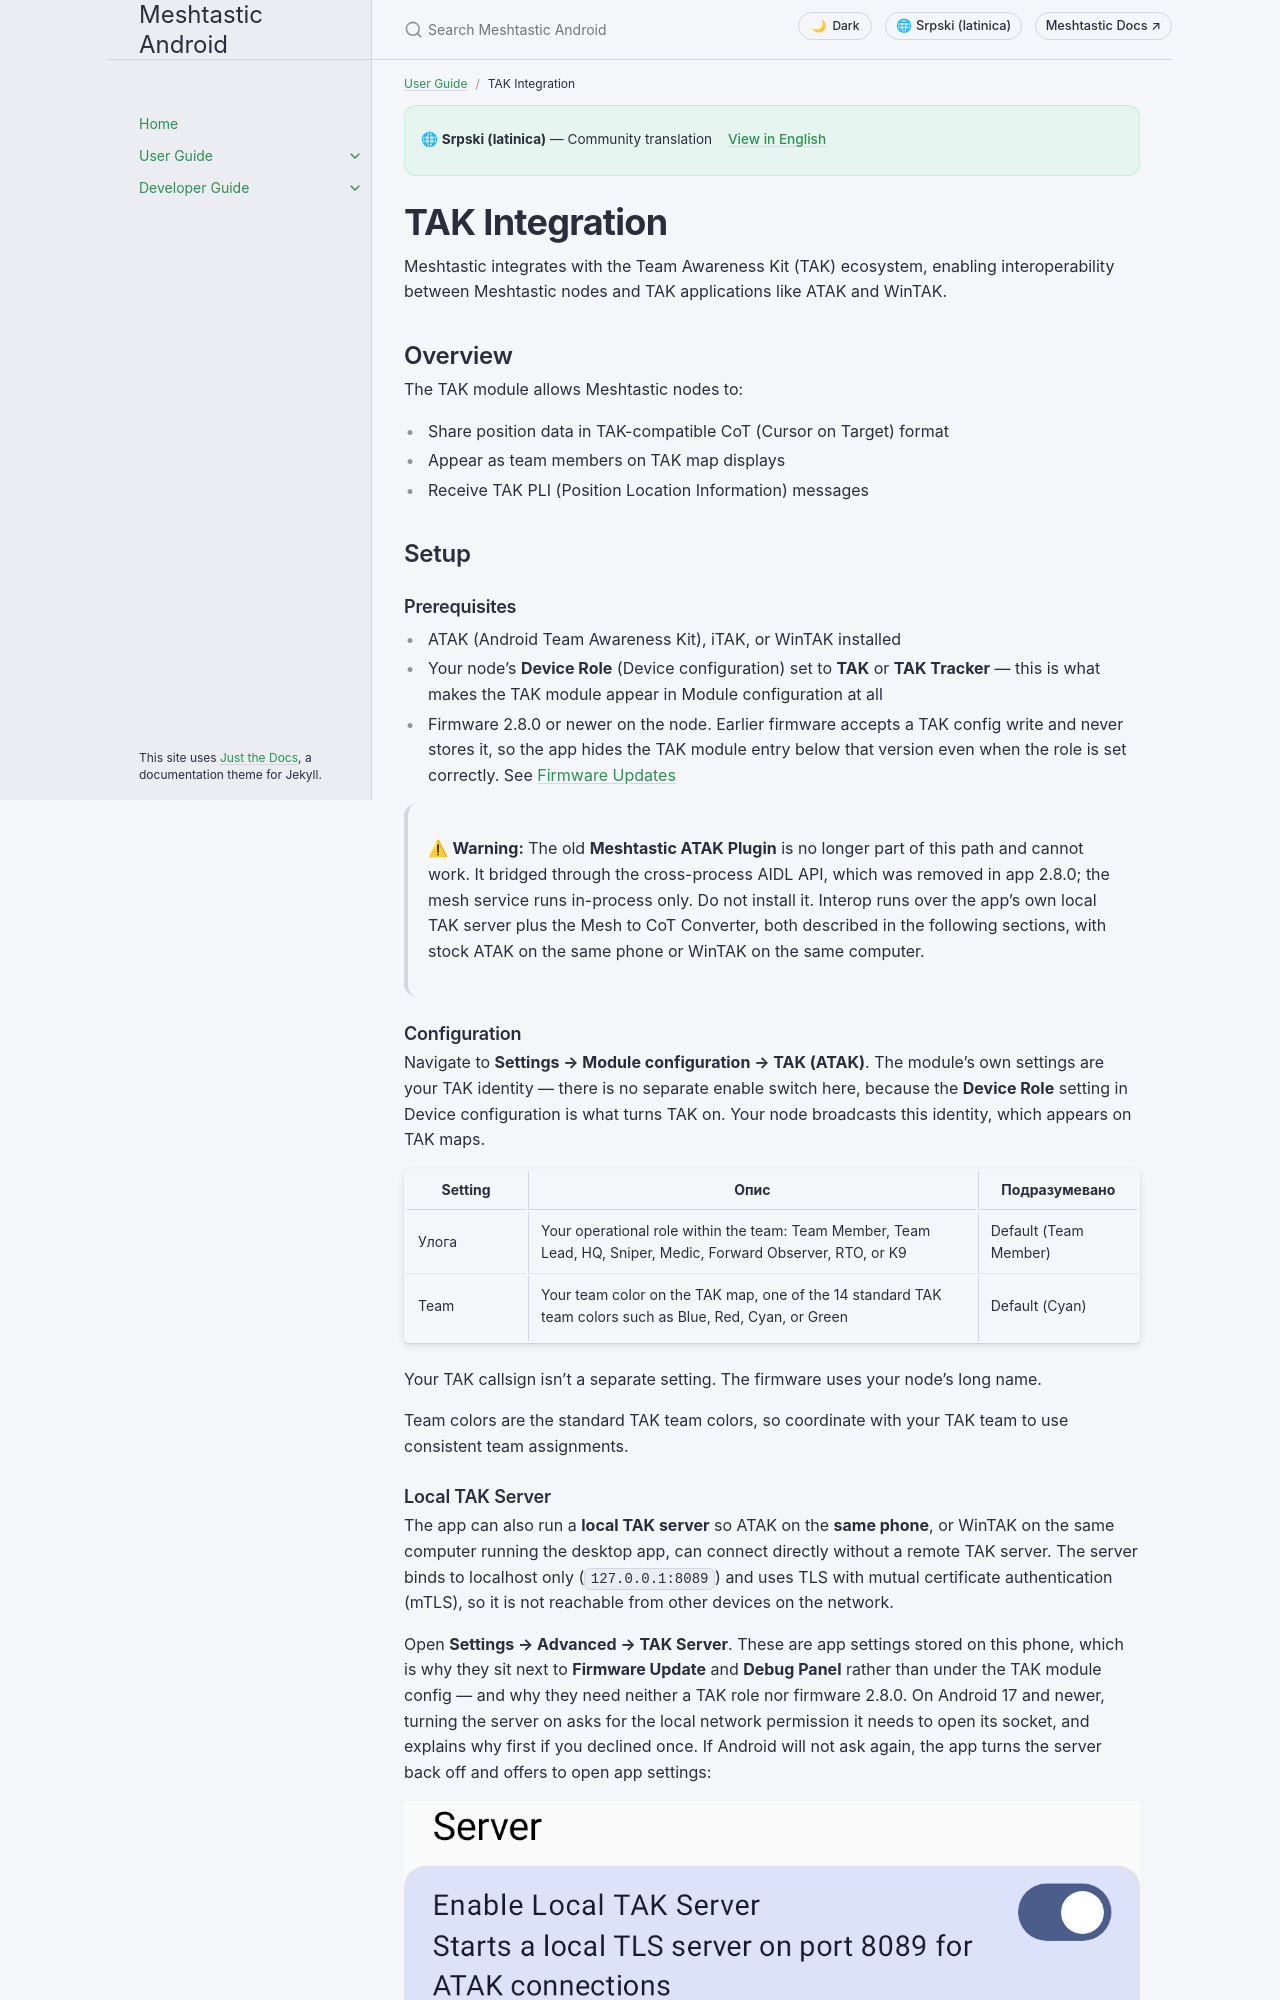

repository: meshtastic/Meshtastic-Android · page: b+sr+Latn/user/tak.html · generator: jekyll

---
title: TAK Integration
nav_order: 10
last_updated: 2026-05-13
description: Interoperate with ATAK and WinTAK — CoT position sharing, TAK roles, and plugin setup.
aliases:
  - tak
  - atak
  - team-awareness-kit
---

# TAK Integration

Meshtastic integrates with the Team Awareness Kit (TAK) ecosystem, enabling interoperability between Meshtastic mesh devices and TAK applications like ATAK and WinTAK.

## Overview

The TAK module allows Meshtastic nodes to:
- Share position data in TAK-compatible CoT (Cursor on Target) format
- Appear as team members on TAK map displays
- Receive TAK PLI (Position Location Information) messages

## Setup

### Prerequisites

- ATAK (Android Team Awareness Kit) or WinTAK installed
- Meshtastic ATAK Plugin installed
- TAK module enabled on your Meshtastic radio

### Configuration

1. Navigate to **Settings → Module Config → TAK**.
2. Enable the TAK module.
3. Configure the TAK team/group settings:

![Module toggle switch](/assets/screenshots/settings_switch.png)

| Setting | Description |
|---------|-------------|
| Enabled | Activate TAK interop |
| Mode | TAK-compatible output mode |

### ATAK Plugin Setup

1. Install the Meshtastic ATAK Plugin from the plugin repository.
2. Open ATAK and enable the Meshtastic plugin.
3. The plugin bridges messages between ATAK and your mesh network.
